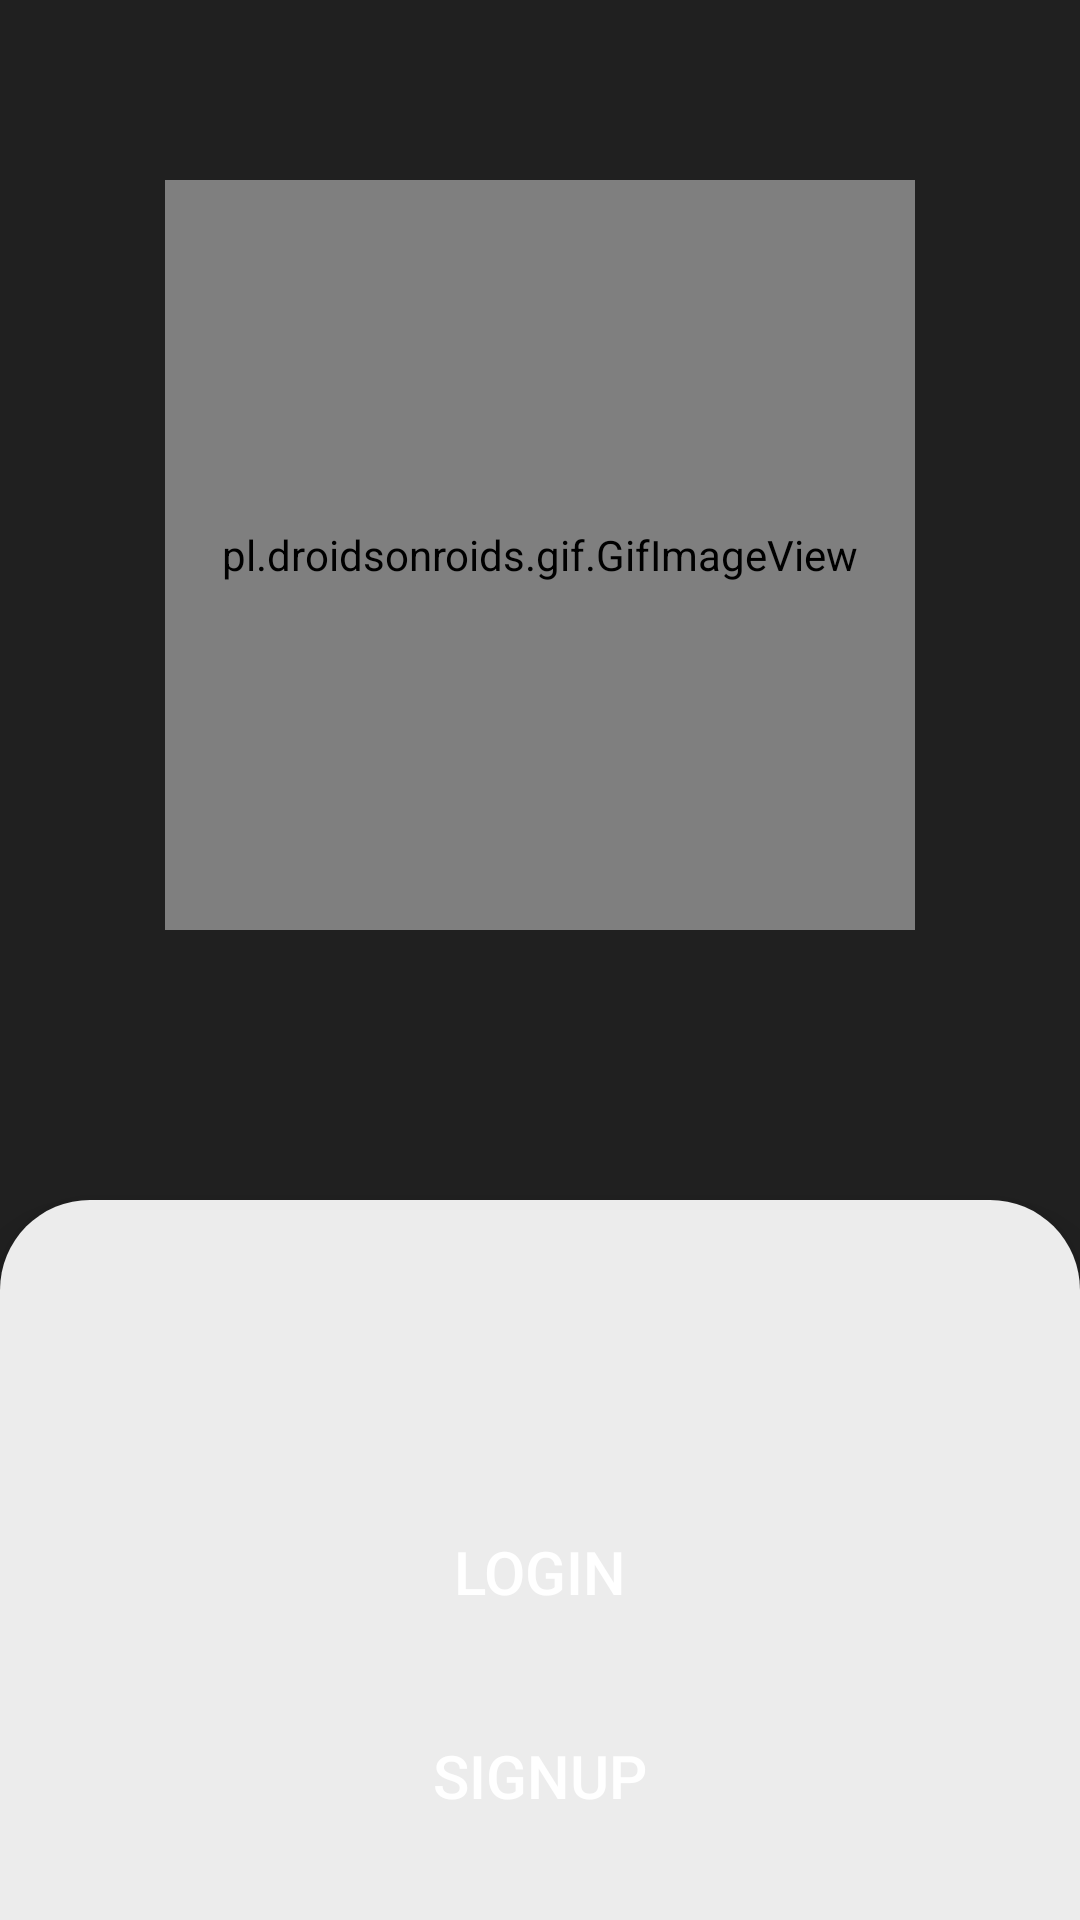

This screen was rendered from an Android layout file. Write that file and the resources it references.
<!-- AndroidManifest.xml: application theme Theme.RTOD_v2_1 -->
<!-- res/layout/activity_decision.xml -->
<?xml version="1.0" encoding="utf-8"?>
<RelativeLayout xmlns:android="http://schemas.android.com/apk/res/android"
    xmlns:app="http://schemas.android.com/apk/res-auto"
    xmlns:tools="http://schemas.android.com/tools"
    android:layout_width="match_parent"
    android:layout_height="match_parent"
    tools:context=".DecisionActivity"
    android:background="#202020">

    <pl.droidsonroids.gif.GifImageView
        android:layout_width="250dp"
        android:layout_height="250dp"
        android:layout_centerHorizontal="true"
        android:layout_marginTop="60dp"
        android:background="#fff"
        android:src="@drawable/main_gif" />

    <LinearLayout
        android:layout_width="match_parent"
        android:layout_height="600dp"
        android:layout_marginTop="400dp"
        android:background="@drawable/roundedcard"
        android:elevation="10dp"
        android:orientation="vertical"
        android:padding="10dp">

        <LinearLayout
            android:layout_width="match_parent"
            android:layout_height="wrap_content"
            android:layout_marginTop="80dp"
            android:orientation="vertical">

            <Button
                android:id="@+id/tologin"
                android:layout_width="match_parent"
                android:layout_height="wrap_content"
                android:layout_margin="10dp"
                android:background="@drawable/custombtn3"
                android:text="Login"
                android:textAlignment="center"
                android:textColor="@color/white"
                android:textSize="20sp" />

            <Button
                android:id="@+id/tosignup"
                android:layout_width="match_parent"
                android:layout_height="wrap_content"
                android:layout_margin="10dp"
                android:background="@drawable/custombtn3"
                android:text="SignUp"
                android:textAlignment="center"
                android:textColor="@color/white"
                android:textSize="20sp" />

            <Button
                android:id="@+id/toskip"
                android:layout_width="match_parent"
                android:layout_height="wrap_content"
                android:layout_margin="10dp"
                android:background="@drawable/custombtn3"
                android:text="Skip"
                android:textAlignment="center"
                android:textColor="@color/white"
                android:textSize="20sp" />

        </LinearLayout>

    </LinearLayout>


</RelativeLayout>
<!-- resources referenced by this layout -->
<resources>
  <color name="white">#FFFFFFFF</color>
  <!-- drawable roundedcard (drawable) -->
  <?xml version="1.0" encoding="utf-8"?>
  <shape xmlns:android="http://schemas.android.com/apk/res/android" android:shape="rectangle">
      <solid android:color="@color/grey100"/>
      <corners android:topRightRadius="30dp"
          android:topLeftRadius="30dp"/>
  
  </shape>
  <style name="Theme.RTOD_v2_1" parent="Theme.AppCompat.Light.NoActionBar">
          
          <item name="colorPrimary">@color/purple_500</item>
          <item name="colorPrimaryDark">@color/purple_700</item>
          <item name="colorAccent">@color/teal_200</item>
          
      </style>
  <color name="grey100">#ECECEC</color>
  <color name="purple_500">#FF6200EE</color>
  <color name="purple_700">#FF3700B3</color>
  <color name="teal_200">#FF03DAC5</color>
</resources>
